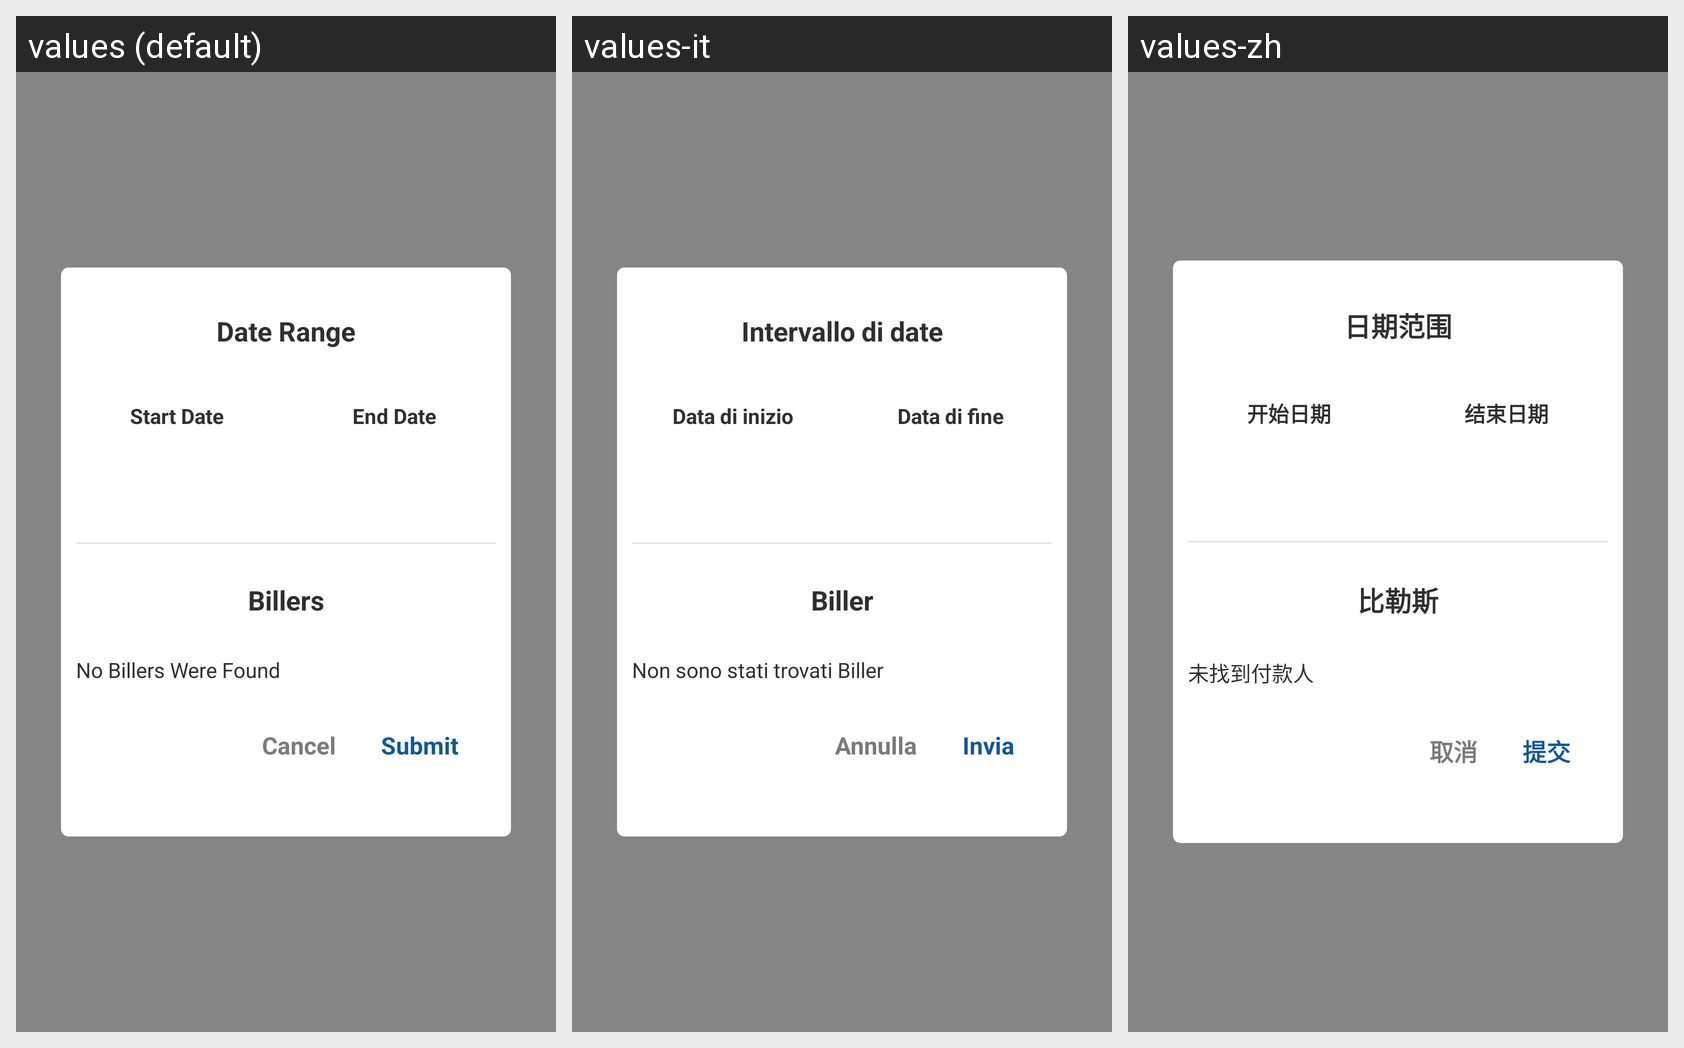

This grid shows one Android layout under several languages. Give, for every string resource on the screen, its name, the default text and each shown locale's text.
Android screen res/layout/filter_payments.xml rendered under 3 locales, left to right: values (default), values-it, values-zh. Device: Nexus 5 (rendered at 1080×1920; each locale shown at half size, 540×960, under a caption strip naming it); theme Theme.BillTracker.
Other locales in the repository, not shown: values-de, values-es, values-fr, values-hi, values-iw, values-ja.
Strings drawn on this screen, with the default value and each locale's value (text and hints the layout hard-codes, and strings that could not be matched under every locale, appear in the picture but are not listed):

date_range
  values: Date Range
  values-it: Intervallo di date
  values-zh: 日期范围

start_date
  values: Start Date
  values-it: Data di inizio
  values-zh: 开始日期

end_date
  values: End Date
  values-it: Data di fine
  values-zh: 结束日期

billers
  values: Billers
  values-it: Biller
  values-zh: 比勒斯

no_billers_were_found
  values: No Billers Were Found
  values-it: Non sono stati trovati Biller
  values-zh: 未找到付款人

cancel
  values: Cancel
  values-it: Annulla
  values-zh: 取消

submit
  values: Submit
  values-it: Invia
  values-zh: 提交
